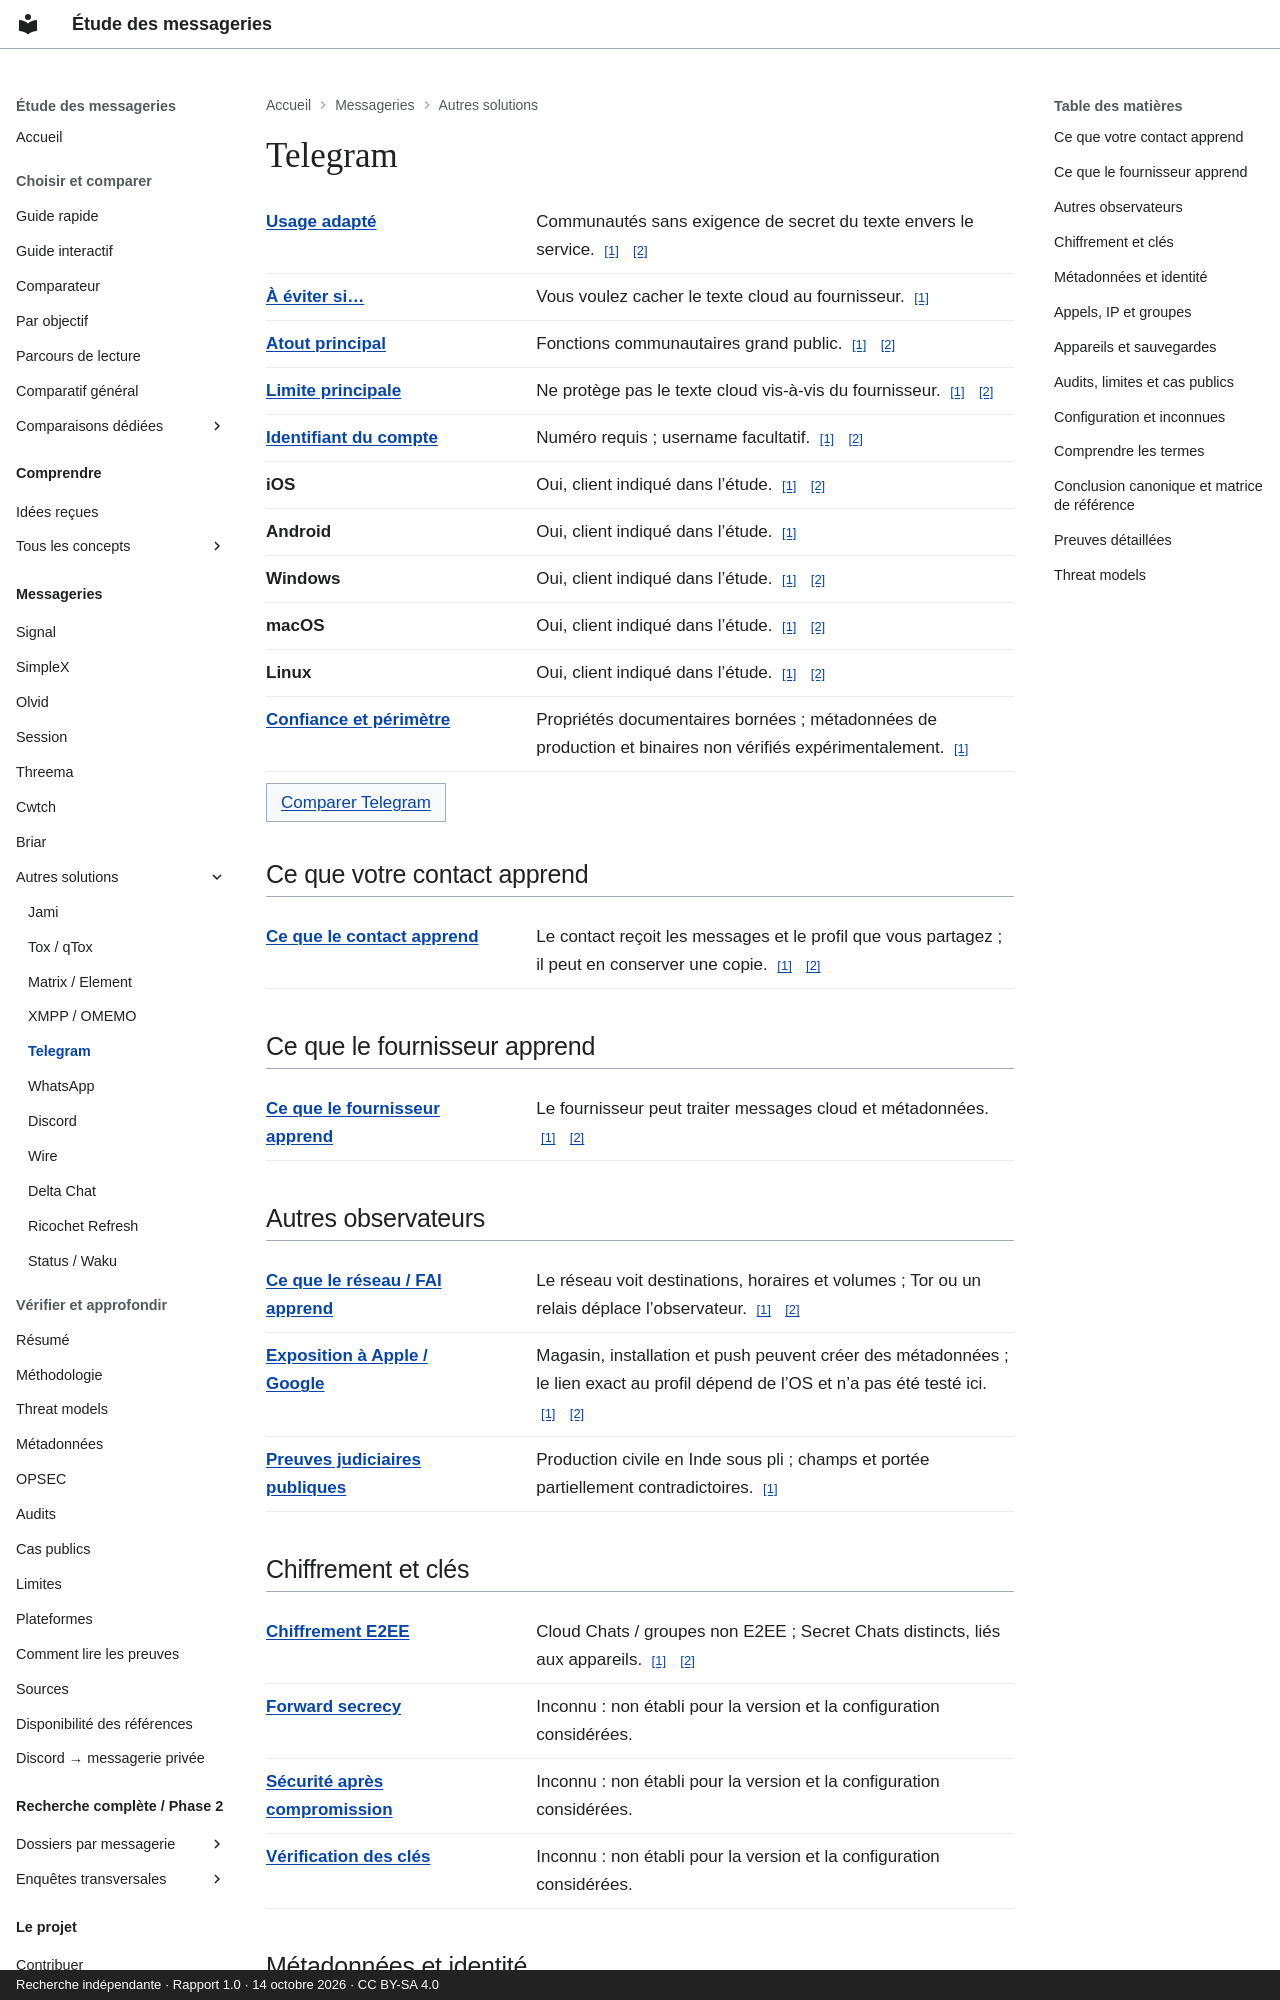

repository: Voldigoade/recherche-messageries · page: messageries/telegram/index.html · generator: mkdocs · copyright: Recherche indépendante · Rapport 1.0 · 14 octobre 2026 · CC BY-SA 4.0

---
title: Telegram
description: 'Fiche de référence : Telegram. Ne protège pas le texte cloud vis-à-vis
  du fournisseur.'
generated_v2: true
editorial_source: data/messengers.json
search:
  boost: 3
---

# Telegram

<dl class="fact-list"><div><dt><a href="/recherche-messageries/concepts/threat-model/" title="Préciser ce que vous protégez, contre qui, et avec quelles contraintes.">Usage adapté</a></dt><dd>Communautés sans exigence de secret du texte envers le service. <a class="fact-source" href="https://github.com/Voldigoade/recherche-messageries/blob/main/research/rapport-final-messageries.md#L272" aria-label="Source: Telegram / best — report.telegram">[1]</a> <a class="fact-source" href="https://github.com/Voldigoade/recherche-messageries/blob/main/research/rapport-final-messageries.md#L85" aria-label="Source: Telegram / best — report.comparison">[2]</a></dd></div><div><dt><a href="/recherche-messageries/concepts/threat-model/" title="Préciser ce que vous protégez, contre qui, et avec quelles contraintes.">À éviter si…</a></dt><dd>Vous voulez cacher le texte cloud au fournisseur. <a class="fact-source" href="https://github.com/Voldigoade/recherche-messageries/blob/main/research/rapport-final-messageries.md#L272" aria-label="Source: Telegram / avoid — report.telegram">[1]</a></dd></div><div><dt><a href="/recherche-messageries/concepts/threat-model/" title="Préciser ce que vous protégez, contre qui, et avec quelles contraintes.">Atout principal</a></dt><dd>Fonctions communautaires grand public. <a class="fact-source" href="https://github.com/Voldigoade/recherche-messageries/blob/main/research/rapport-final-messageries.md#L272" aria-label="Source: Telegram / strength — report.telegram">[1]</a> <a class="fact-source" href="https://github.com/Voldigoade/recherche-messageries/blob/main/research/rapport-final-messageries.md#L85" aria-label="Source: Telegram / strength — report.comparison">[2]</a></dd></div><div><dt><a href="/recherche-messageries/concepts/threat-model/" title="Préciser ce que vous protégez, contre qui, et avec quelles contraintes.">Limite principale</a></dt><dd>Ne protège pas le texte cloud vis-à-vis du fournisseur. <a class="fact-source" href="https://github.com/Voldigoade/recherche-messageries/blob/main/research/rapport-final-messageries.md#L272" aria-label="Source: Telegram / weakness — report.telegram">[1]</a> <a class="fact-source" href="https://github.com/Voldigoade/recherche-messageries/blob/main/research/rapport-final-messageries.md#L85" aria-label="Source: Telegram / weakness — report.comparison">[2]</a></dd></div><div><dt><a href="/recherche-messageries/concepts/pseudonymity/" title="Utiliser une identité différente de votre identité civile. Elle peut toutefois être reliée à vous.">Identifiant du compte</a></dt><dd>Numéro requis ; username facultatif. <a class="fact-source" href="https://github.com/Voldigoade/recherche-messageries/blob/main/research/rapport-final-messageries.md#L272" aria-label="Source: Telegram / identifier — report.telegram">[1]</a> <a class="fact-source" href="https://github.com/Voldigoade/recherche-messageries/blob/main/research/rapport-final-messageries.md#L85" aria-label="Source: Telegram / identifier — report.comparison">[2]</a></dd></div><div><dt>iOS</dt><dd>Oui, client indiqué dans l’étude. <a class="fact-source" href="https://github.com/Voldigoade/recherche-messageries/blob/main/research/rapport-final-messageries.md#L58" aria-label="Source: Telegram / ios — report.platforms">[1]</a> <a class="fact-source" href="https://github.com/Voldigoade/recherche-messageries/blob/main/research/rapport-final-messageries.md#L272" aria-label="Source: Telegram / ios — report.telegram">[2]</a></dd></div><div><dt>Android</dt><dd>Oui, client indiqué dans l’étude. <a class="fact-source" href="https://github.com/Voldigoade/recherche-messageries/blob/main/research/enquete-messageries-progress.md#L1939" aria-label="Source: Telegram / android — phase.telegram">[1]</a></dd></div><div><dt>Windows</dt><dd>Oui, client indiqué dans l’étude. <a class="fact-source" href="https://github.com/Voldigoade/recherche-messageries/blob/main/research/rapport-final-messageries.md#L58" aria-label="Source: Telegram / windows — report.platforms">[1]</a> <a class="fact-source" href="https://github.com/Voldigoade/recherche-messageries/blob/main/research/rapport-final-messageries.md#L272" aria-label="Source: Telegram / windows — report.telegram">[2]</a></dd></div><div><dt>macOS</dt><dd>Oui, client indiqué dans l’étude. <a class="fact-source" href="https://github.com/Voldigoade/recherche-messageries/blob/main/research/rapport-final-messageries.md#L58" aria-label="Source: Telegram / macos — report.platforms">[1]</a> <a class="fact-source" href="https://github.com/Voldigoade/recherche-messageries/blob/main/research/rapport-final-messageries.md#L272" aria-label="Source: Telegram / macos — report.telegram">[2]</a></dd></div><div><dt>Linux</dt><dd>Oui, client indiqué dans l’étude. <a class="fact-source" href="https://github.com/Voldigoade/recherche-messageries/blob/main/research/rapport-final-messageries.md#L58" aria-label="Source: Telegram / linux — report.platforms">[1]</a> <a class="fact-source" href="https://github.com/Voldigoade/recherche-messageries/blob/main/research/rapport-final-messageries.md#L272" aria-label="Source: Telegram / linux — report.telegram">[2]</a></dd></div><div><dt><a href="/recherche-messageries/concepts/threat-model/" title="Préciser ce que vous protégez, contre qui, et avec quelles contraintes.">Confiance et périmètre</a></dt><dd>Propriétés documentaires bornées ; métadonnées de production et binaires non vérifiés expérimentalement. <a class="fact-source" href="https://github.com/Voldigoade/recherche-messageries/blob/main/research/rapport-final-messageries.md#L46" aria-label="Source: Telegram / confidence — report.methodology">[1]</a></dd></div></dl><p><a class="study-link" href="/recherche-messageries/comparer/?apps=telegram,signal">Comparer Telegram</a></p>

## Ce que votre contact apprend

<dl class="fact-list"><div><dt><a href="/recherche-messageries/concepts/confidentiality/" title="Limiter qui peut accéder à une information, par exemple au texte d’une conversation.">Ce que le contact apprend</a></dt><dd>Le contact reçoit les messages et le profil que vous partagez ; il peut en conserver une copie. <a class="fact-source" href="https://github.com/Voldigoade/recherche-messageries/blob/main/research/rapport-final-messageries.md#L142" aria-label="Source: Telegram / contact — report.metadata">[1]</a> <a class="fact-source" href="https://github.com/Voldigoade/recherche-messageries/blob/main/research/rapport-final-messageries.md#L397" aria-label="Source: Telegram / contact — report.limits">[2]</a></dd></div></dl>

## Ce que le fournisseur apprend

<dl class="fact-list"><div><dt><a href="/recherche-messageries/concepts/metadata/" title="Les données autour de l’échange : comptes, IP, horaires, volumes, appareils ou groupes.">Ce que le fournisseur apprend</a></dt><dd>Le fournisseur peut traiter messages cloud et métadonnées. <a class="fact-source" href="https://github.com/Voldigoade/recherche-messageries/blob/main/research/rapport-final-messageries.md#L272" aria-label="Source: Telegram / provider — report.telegram">[1]</a> <a class="fact-source" href="https://github.com/Voldigoade/recherche-messageries/blob/main/research/rapport-final-messageries.md#L142" aria-label="Source: Telegram / provider — report.metadata">[2]</a></dd></div></dl>
